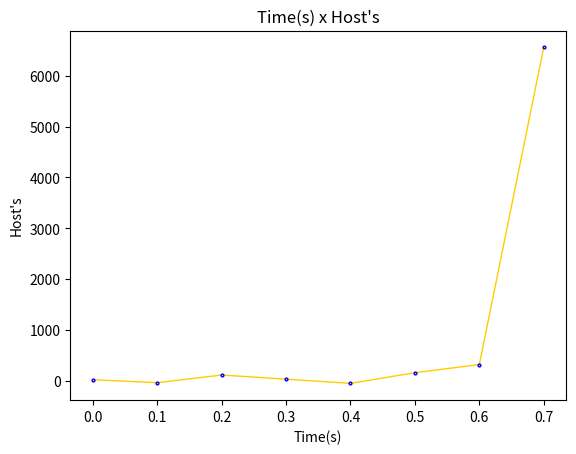
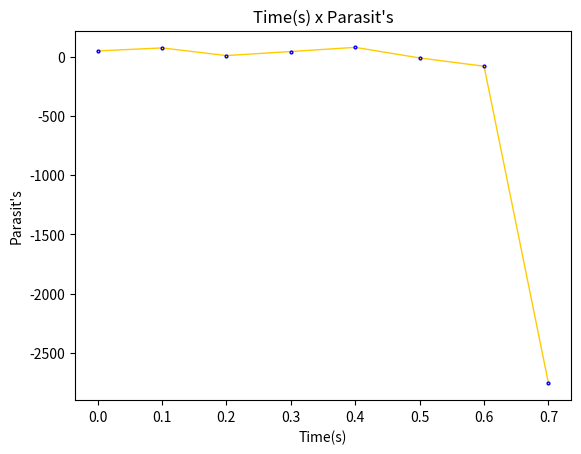

These figures' Python source, in order:
import matplotlib.pyplot as plt
import numpy as np

hp = dict()
hp = {
    "ht": 20.0,
    "p": 50.0,
    "d": [-0.7, -0.5],
    "g": [1.0, 0.3],
    "h": 0.1,
    "t": 0.0,
    "tf": 0.7,
    "plotH": [],
    "plotP": []
}


# função para desenhar os gráficos dos hospedeiros e parasitas em função do tempo
def draw_graph(x, ylabel):
    t = np.arange(hp["t"], hp["tf"] + hp["h"], hp["h"])
    plt.title("Time(s) x " + ylabel)
    plt.plot(t, x, c='#FFCC00', lw=1, marker='o', ms=2, mec='b', mew=1)
    plt.ylabel(ylabel)
    plt.xlabel("Time(s)")
    plt.show()


# equações diferencias Lotka-Volterra
def lv_eqt(x, y, a, b):
    return x * (a + b * y)


# procedimento runge kutta 4ª ordem
def rk4_host_paras(hp):
    k = [0, 0, 0, 0]
    l = [0, 0, 0, 0]
    print(" \t\t HOST's \t\t PARASIT's")
    for i in np.arange(hp["t"], hp["tf"] + hp["h"], hp["h"]):
        print("t= %.1f \t %.5f \t\t %.5f" % (i, hp["ht"], hp["p"]))
        k[0] = hp["h"] * lv_eqt(hp["ht"], hp["p"], hp["g"][0], hp["d"][0])
        l[0] = hp["h"] * lv_eqt(hp["ht"], hp["p"], hp["d"][1], hp["g"][1])
        k[1] = hp["h"] * lv_eqt(hp["ht"] + 0.5 * k[0] * hp["h"], hp["p"] + 0.5 * l[0] * hp["h"], hp["g"][0], hp["d"][0])
        l[1] = hp["h"] * lv_eqt(hp["ht"] + 0.5 * k[0] * hp["h"], hp["p"] + 0.5 * l[0] * hp["h"], hp["d"][1], hp["g"][1])
        k[2] = hp["h"] * lv_eqt(hp["ht"] + 0.5 * k[1] * hp["h"], hp["p"] + 0.5 * l[1] * hp["h"], hp["g"][0], hp["d"][0])
        l[2] = hp["h"] * lv_eqt(hp["ht"] + 0.5 * k[1] * hp["h"], hp["p"] + 0.5 * l[1] * hp["h"], hp["d"][1], hp["g"][1])
        k[3] = hp["h"] * lv_eqt(hp["ht"] + k[2] * hp["h"], hp["p"] + l[2] * hp["h"], hp["g"][0], hp["d"][0])
        l[3] = hp["h"] * lv_eqt(hp["ht"] + k[2] * hp["h"], hp["p"] + l[2] * hp["h"], hp["d"][1], hp["g"][1])
        hp["plotH"].append(hp["ht"])
        hp["plotP"].append(hp["p"])
        hp["ht"] += (k[0] + 2.0 * (k[1] + k[2]) + k[3]) / 6.0
        hp["p"] += (l[0] + 2.0 * (l[1] + l[2]) + l[3]) / 6.0


rk4_host_paras(hp)
draw_graph(hp["plotH"], "Host's")
draw_graph(hp["plotP"], "Parasit's")
